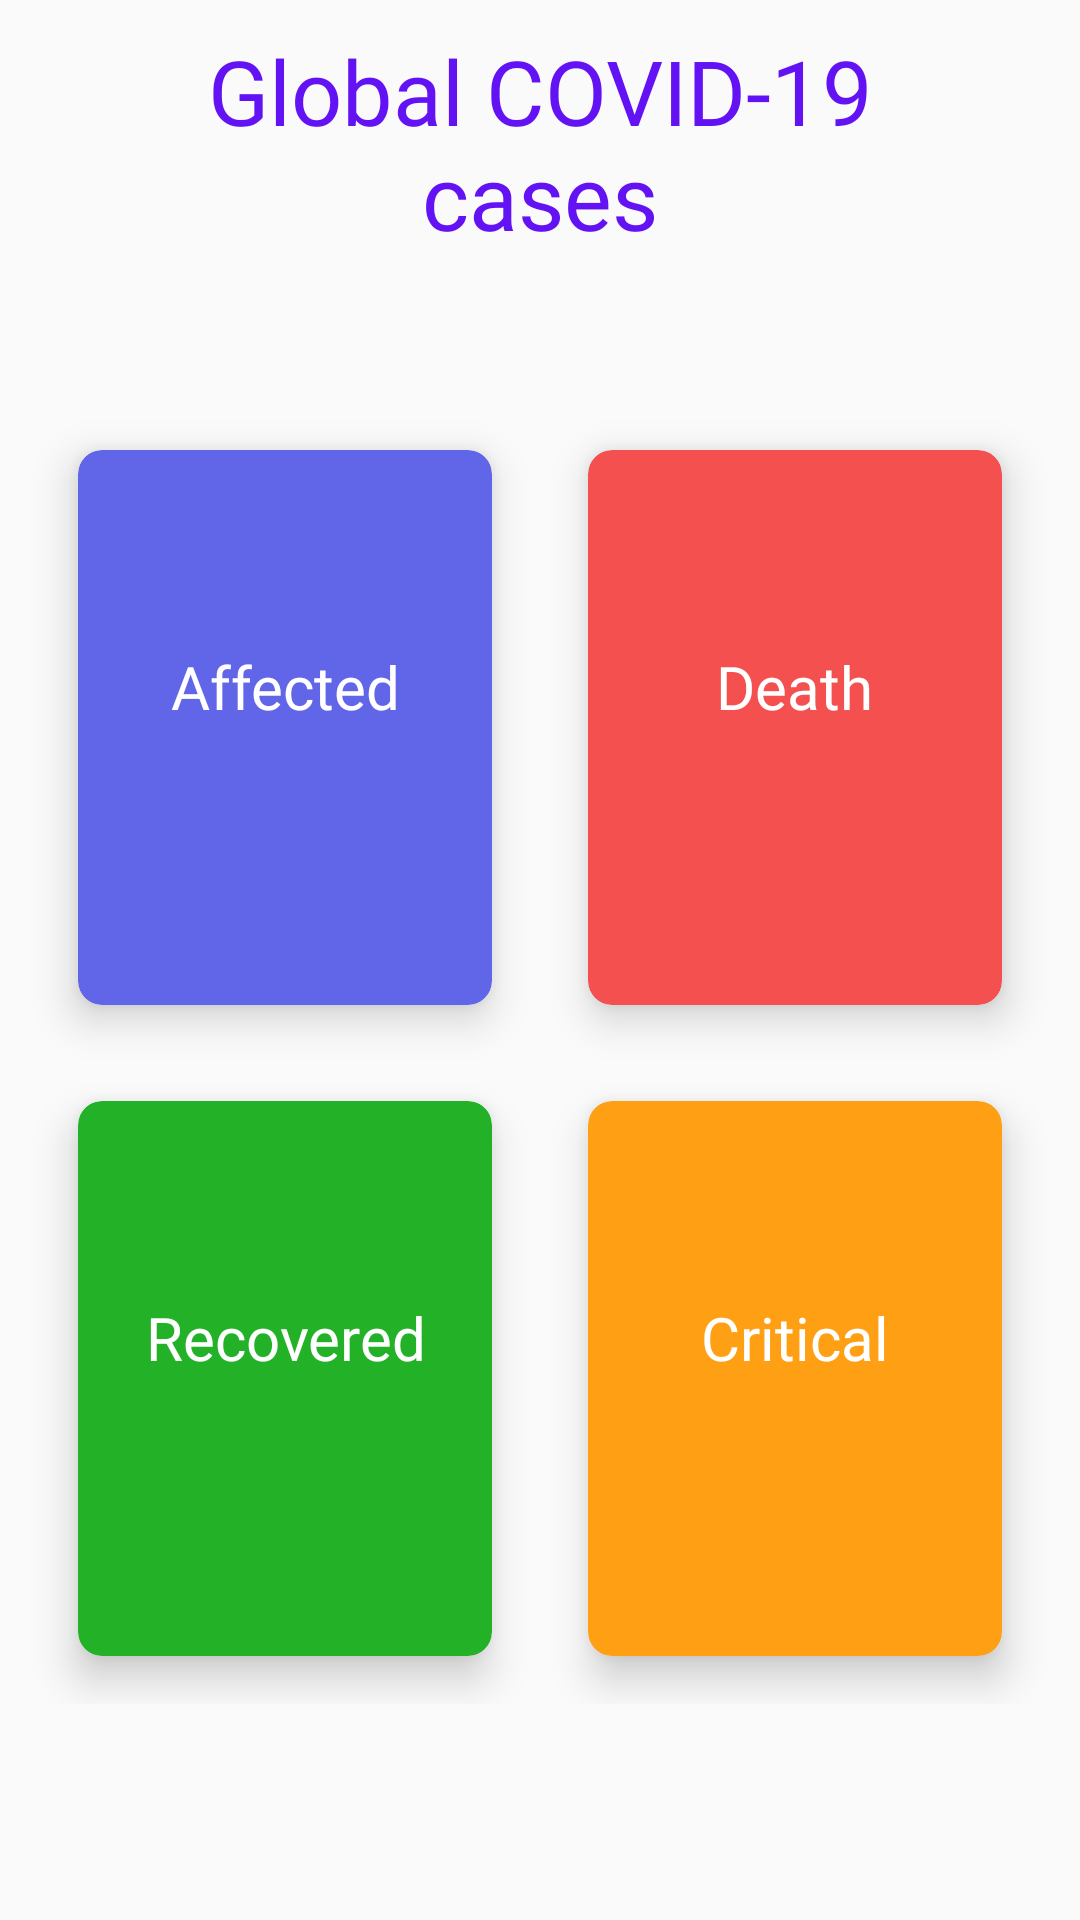

Layout XML and referenced resources for this Android screen:
<!-- AndroidManifest.xml: application theme AppTheme -->
<!-- res/layout/fragment_dashboard.xml -->
<?xml version="1.0" encoding="utf-8"?>
<LinearLayout xmlns:android="http://schemas.android.com/apk/res/android"
    xmlns:app="http://schemas.android.com/apk/res-auto"
    xmlns:tools="http://schemas.android.com/tools"
    android:layout_width="match_parent"
    android:layout_height="match_parent"
    android:orientation="vertical"
    android:padding="10dp"
    android:weightSum="10">


    <RelativeLayout
        android:layout_width="match_parent"
        android:layout_height="0dp"
        android:layout_weight="2">

        <TextView
            android:id="@+id/textViewGlobal"
            android:layout_width="match_parent"
            android:layout_height="wrap_content"
            android:fontFamily="@font/alice"
            android:text="@string/global_covid_19_ncases"
            android:textAlignment="center"
            android:textColor="#6313F3"
            android:textSize="30sp" />

        <TextView
            android:id="@+id/last_updated"
            android:layout_width="match_parent"
            android:layout_height="wrap_content"
            android:layout_alignParentBottom="true"
            android:layout_margin="10dp"
            android:fontFamily="@font/alice"
            android:textAlignment="center"
            android:textColor="#6313F3"
            android:textSize="15sp" />

    </RelativeLayout>

    <GridLayout
        android:layout_width="match_parent"
        android:layout_height="0dp"
        android:layout_weight="7"
        android:columnCount="2"
        android:rowCount="2">

        <androidx.cardview.widget.CardView
            android:layout_width="0dp"
            android:layout_height="0dp"
            android:layout_rowWeight="1"
            android:layout_columnWeight="1"
            android:layout_margin="16dp"
            app:cardBackgroundColor="#6166E8"
            app:cardCornerRadius="8dp"
            app:cardElevation="8dp">

            <LinearLayout
                android:layout_width="wrap_content"
                android:layout_height="wrap_content"
                android:layout_gravity="center"
                android:layout_margin="8dp"
                android:orientation="vertical">

                <TextView
                    android:layout_width="match_parent"
                    android:layout_height="wrap_content"
                    android:fontFamily="@font/alice"
                    android:gravity="center"
                    android:text="@string/total_active"
                    android:textColor="#FFFFFF"
                    android:textSize="20sp" />

                <TextView
                    android:id="@+id/textView_affected"
                    android:layout_width="match_parent"
                    android:layout_height="wrap_content"
                    android:fontFamily="@font/alice"
                    android:textAlignment="center"
                    android:textColor="#FFE500"
                    android:textSize="20sp"
                    android:textStyle="bold" />
            </LinearLayout>
        </androidx.cardview.widget.CardView>

        <androidx.cardview.widget.CardView
            android:layout_width="0dp"
            android:layout_height="0dp"
            android:layout_rowWeight="1"
            android:layout_columnWeight="1"
            android:layout_margin="16dp"
            app:cardBackgroundColor="#F45050"
            app:cardCornerRadius="8dp"
            app:cardElevation="8dp">

            <LinearLayout
                android:layout_width="wrap_content"
                android:layout_height="wrap_content"
                android:layout_gravity="center"
                android:layout_margin="8dp"
                android:orientation="vertical">

                <TextView
                    android:layout_width="match_parent"
                    android:layout_height="wrap_content"
                    android:fontFamily="@font/alice"
                    android:gravity="center"
                    android:text="@string/total_death"
                    android:textColor="#FFFFFF"
                    android:textSize="20sp" />

                <TextView
                    android:id="@+id/textView_death"
                    android:layout_width="match_parent"
                    android:layout_height="wrap_content"
                    android:fontFamily="@font/alice"
                    android:textAlignment="center"
                    android:textColor="#FFE500"
                    android:textSize="20sp"
                    android:textStyle="bold" />
            </LinearLayout>
        </androidx.cardview.widget.CardView>

        <androidx.cardview.widget.CardView
            android:layout_width="0dp"
            android:layout_height="0dp"
            android:layout_rowWeight="1"
            android:layout_columnWeight="1"
            android:layout_margin="16dp"
            app:cardBackgroundColor="#22B127"
            app:cardCornerRadius="8dp"
            app:cardElevation="8dp">

            <LinearLayout
                android:layout_width="wrap_content"
                android:layout_height="wrap_content"
                android:layout_gravity="center"
                android:layout_margin="8dp"
                android:orientation="vertical">

                <TextView
                    android:layout_width="match_parent"
                    android:layout_height="wrap_content"
                    android:fontFamily="@font/alice"
                    android:gravity="center"
                    android:text="@string/total_recovered"
                    android:textColor="#FFFFFF"
                    android:textSize="20sp" />

                <TextView
                    android:id="@+id/textView_recovered"
                    android:layout_width="match_parent"
                    android:layout_height="wrap_content"
                    android:fontFamily="@font/alice"
                    android:textAlignment="center"
                    android:textColor="#FFE500"
                    android:textSize="20sp"
                    android:textStyle="bold" />
            </LinearLayout>
        </androidx.cardview.widget.CardView>

        <androidx.cardview.widget.CardView
            android:layout_width="0dp"
            android:layout_height="0dp"
            android:layout_rowWeight="1"
            android:layout_columnWeight="1"
            android:layout_margin="16dp"
            app:cardBackgroundColor="#FFA014"
            app:cardCornerRadius="8dp"
            app:cardElevation="8dp">

            <LinearLayout
                android:layout_width="wrap_content"
                android:layout_height="wrap_content"
                android:layout_gravity="center"
                android:layout_margin="8dp"
                android:orientation="vertical">

                <TextView
                    android:layout_width="match_parent"
                    android:layout_height="wrap_content"
                    android:fontFamily="@font/alice"
                    android:gravity="center"
                    android:text="@string/total_critical"
                    android:textColor="#FFFFFF"
                    android:textSize="20sp" />

                <TextView
                    android:id="@+id/textView_critical"
                    android:layout_width="match_parent"
                    android:layout_height="wrap_content"
                    android:fontFamily="@font/alice"
                    android:textAlignment="center"
                    android:textColor="#FFE500"
                    android:textSize="20sp"
                    android:textStyle="bold" />
            </LinearLayout>
        </androidx.cardview.widget.CardView>
    </GridLayout>
</LinearLayout>
<!-- resources referenced by this layout -->
<resources>
  <string name="global_covid_19_ncases">Global COVID-19\ncases</string>
  <string name="total_active">Affected</string>
  <string name="total_critical">Critical</string>
  <string name="total_death">Death</string>
  <string name="total_recovered">Recovered</string>
  <style name="AppTheme" parent="Theme.AppCompat.Light.NoActionBar">
          
          <item name="colorPrimary">@color/colorPrimary</item>
          <item name="colorPrimaryDark">@color/colorPrimaryDark</item>
          <item name="colorAccent">@color/colorAccent</item>
      </style>
  <!-- not gathered from this repository: default colours our renderer supplied (Android Studio template values) -->
  <color name="colorPrimary">#FF6200EE</color>
  <color name="colorPrimaryDark">#FF3700B3</color>
  <color name="colorAccent">#FF03DAC5</color>
</resources>
